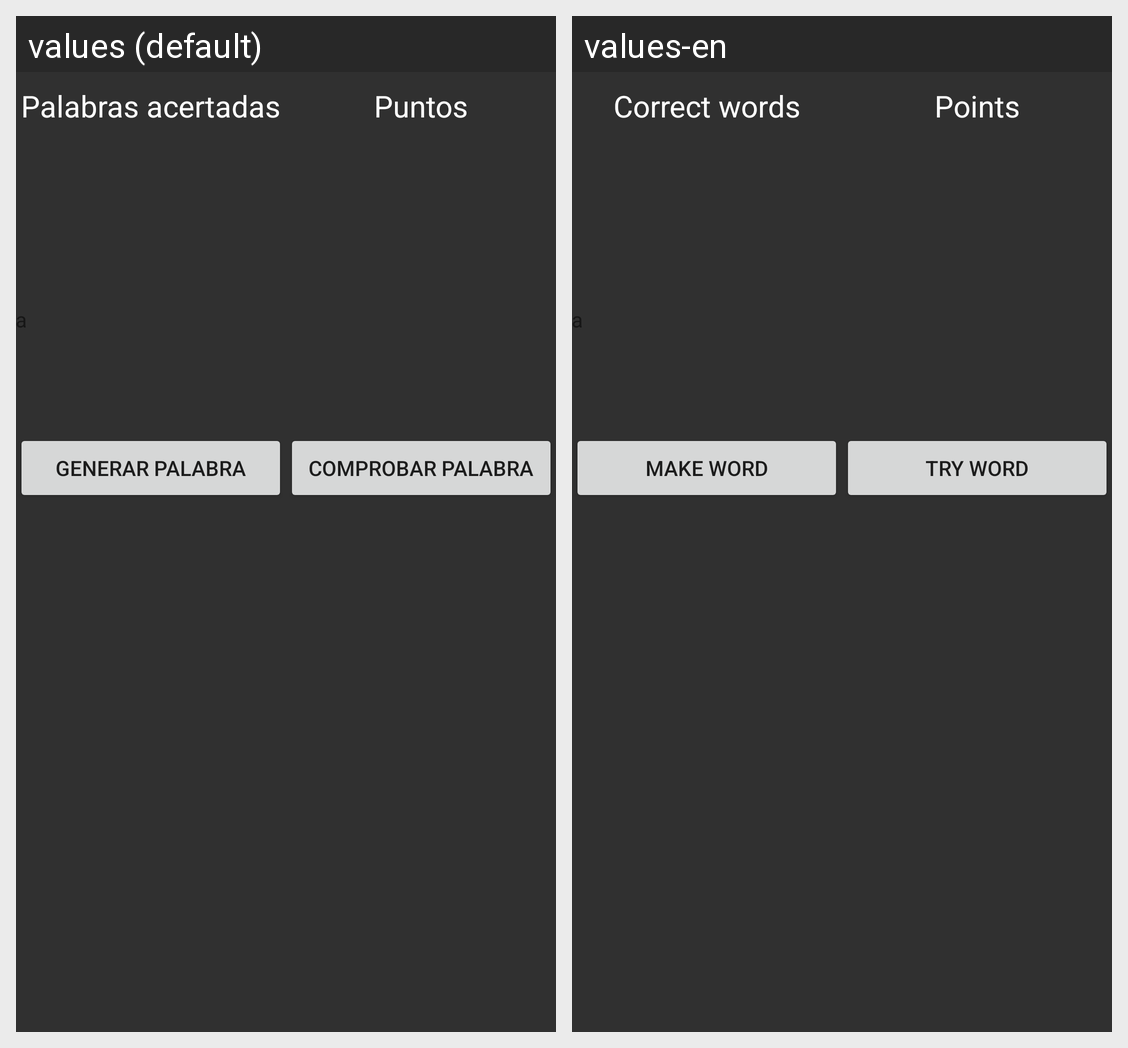

Here is an Android app screen in its default locale and in the app's own translations. Write out the translated-string differences for the strings that appear on this screen.
Android screen res/layout/activity_juego_completar.xml rendered under 2 locales, left to right: values (default), values-en. Device: Nexus 5 (rendered at 1080×1920; each locale shown at half size, 540×960, under a caption strip naming it); theme AppTheme.
Strings drawn on this screen, with the default value and each locale's value (text and hints the layout hard-codes, and strings that could not be matched under every locale, appear in the picture but are not listed):

palabras_acertadas
  values: Palabras acertadas
  values-en: Correct words

puntos
  values: Puntos
  values-en: Points

generar
  values: Generar palabra
  values-en: Make word

comprobar
  values: Comprobar palabra
  values-en: Try word
